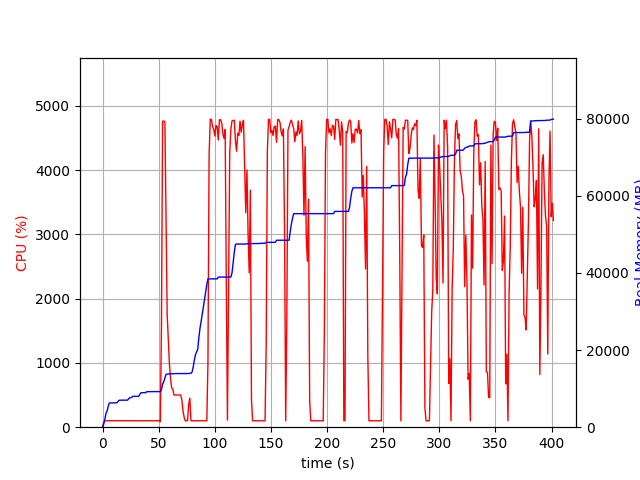

Data behind this chart, as committed beside it:
elapsed_time, nproc, cpu, mem_real, mem_virtual
3.933906555175781e-05, 1, 0.0, 6.965, 3185
1.006, 1, 75.5, 739.2, 1688
2.014, 1, 99.2, 2039, 3656
3.021, 1, 100.2, 3539, 6536
4.029, 1, 100.3, 4173, 6786
5.036, 1, 100.3, 5393, 8578
6.044, 1, 101.2, 6271, 10738
7.051, 1, 99.3, 6282, 10738
8.059, 1, 100.2, 6296, 10738
9.067, 1, 101.3, 6308, 10738
10.07, 1, 99.3, 6308, 10738
11.08, 1, 101.3, 6324, 10738
12.09, 1, 99.3, 6324, 10738
13.1, 1, 100.0, 6412, 10750
14.11, 1, 100.1, 6814, 10750
15.12, 1, 100.0, 7010, 10750
16.12, 1, 100.1, 7010, 10750
17.13, 1, 102.1, 7010, 10750
18.14, 1, 100.0, 7010, 10750
19.15, 1, 100.0, 7010, 10750
20.16, 1, 100.0, 7010, 10750
21.17, 1, 100.1, 7010, 10750
22.18, 1, 101.0, 7010, 10750
23.19, 1, 100.0, 7328, 10750
24.2, 1, 102.0, 7652, 10750
25.21, 1, 100.0, 7652, 10750
26.22, 1, 99.0, 7836, 13310
27.23, 1, 101.0, 8006, 13310
28.24, 1, 100.0, 8006, 13310
29.25, 1, 100.0, 8006, 13310
30.26, 1, 99.1, 8006, 13310
31.27, 1, 100.0, 8006, 13310
32.28, 1, 100.0, 8006, 13310
33.29, 1, 99.9, 8570, 13310
34.3, 1, 100.1, 8946, 13310
35.31, 1, 100.1, 8952, 13310
36.32, 1, 100.0, 8952, 13310
37.33, 1, 101.0, 8958, 13310
38.34, 1, 99.1, 8958, 13310
39.35, 1, 100.1, 9214, 13310
40.36, 1, 100.1, 9214, 13310
41.37, 1, 100.0, 9214, 13310
42.38, 1, 102.1, 9218, 13310
43.39, 1, 99.0, 9220, 13310
44.39, 1, 100.1, 9220, 13310
45.4, 1, 100.1, 9220, 13310
46.41, 1, 100.1, 9220, 13310
47.42, 1, 100.0, 9220, 13310
48.43, 1, 100.1, 9220, 13310
49.44, 1, 101.0, 9220, 13310
50.45, 1, 100.0, 9220, 13310
51.46, 2, 85.2, 9234, 16501
52.47, 1, 1581, 9694, 17098
53.49, 1, 4758, 11169, 18667
54.51, 1, 4763, 11800, 19374
55.53, 1, 4748, 12749, 20449
56.55, 1, 3289, 13703, 21419
57.56, 1, 1752, 13769, 21475
58.57, 1, 1358, 13821, 21531
59.58, 1, 974.8, 13839, 21531
... 337 more rows
